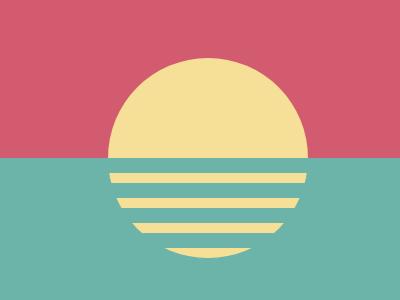

Write a web page that renders exactly this picture using CSS.

<!-- file: index.html -->
<!DOCTYPE html>
<html lang="en">
<head>
        <meta charset="UTF-8">
        <meta http-equiv="X-UA-Compatible" content="IE=edge">
        <meta name="viewport" content="width=device-width, initial-scale=1.0">
        <link rel="stylesheet" href="css/style.css">
        <title>Reflection</title>
</head>
<body>
      <div class="sun"></div>  
</body>
</html>

/* file: css/style.css */
:root{
        --horizon: #D25B70;
        --sea: #6CB3A9;
        --sun: #F6DF96;
}

body {
        width: 100%;
        height: 100vh;
        display: grid;
        place-content: center;
        background-image:linear-gradient(#D25B70 50%,#6CB3A9 0)
}

.sun {
        width: 200px;
        height:200px;
        border-radius: 50%;
        background-image: linear-gradient(#F6DF96 100px,
                        #6CB3A9 100px 115px,
                        #F6DF96 115px 125px,
                        #6CB3A9 125px 140px,
                        #F6DF96 140px 150px,
                        #6CB3A9 150px 165px,
                        #F6DF96 165px 175px,
                        #6CB3A9 175px 190px,
                        #F6DF96 190px 200px)
}